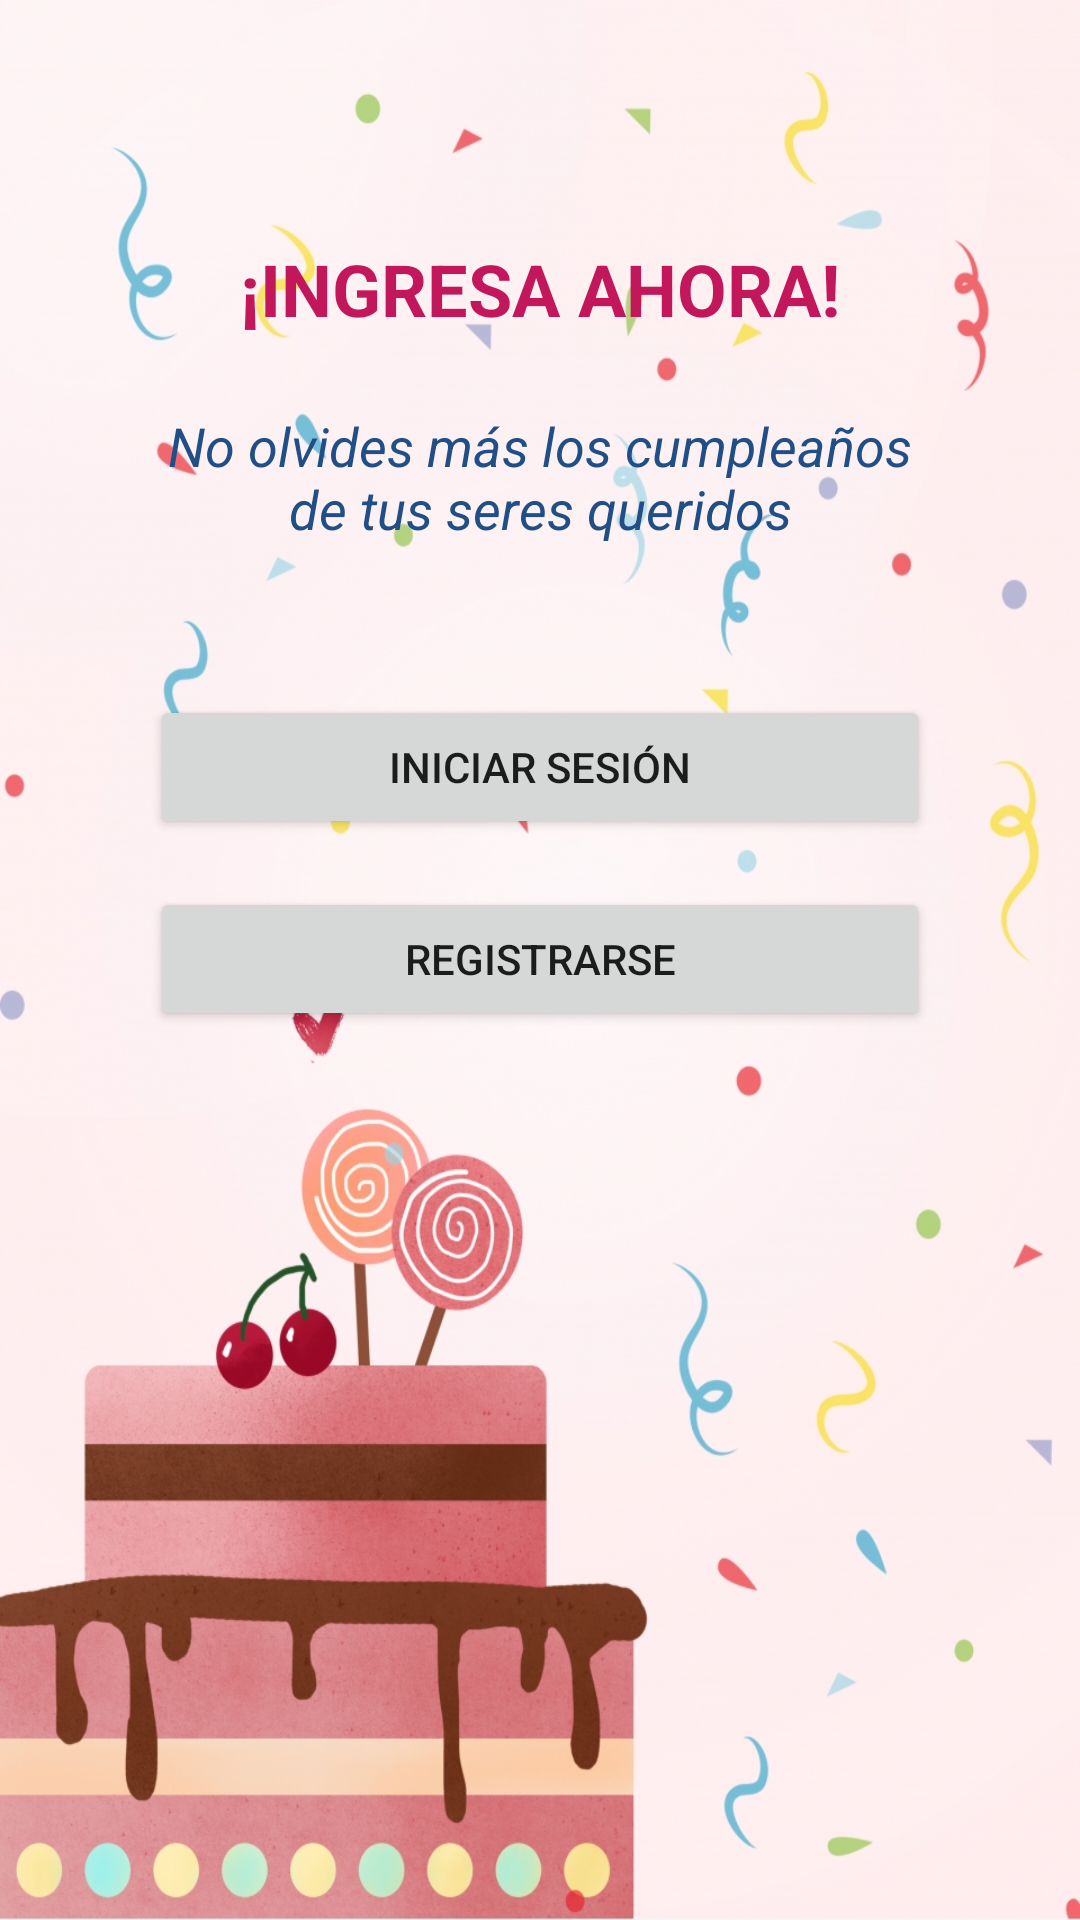

Layout XML and referenced resources for this Android screen:
<!-- AndroidManifest.xml: application theme AppTheme -->
<!-- res/layout/activity_inicio.xml -->
<?xml version="1.0" encoding="utf-8"?>
<androidx.constraintlayout.widget.ConstraintLayout xmlns:android="http://schemas.android.com/apk/res/android"
    xmlns:app="http://schemas.android.com/apk/res-auto"
    xmlns:tools="http://schemas.android.com/tools"
    android:layout_width="match_parent"
    android:layout_height="match_parent"
    android:background="@mipmap/fondo"
    tools:context=".Inicio" >

    <androidx.constraintlayout.widget.Guideline
        android:id="@+id/guidelineIZQ"
        android:layout_width="wrap_content"
        android:layout_height="wrap_content"
        android:orientation="vertical"
        app:layout_constraintGuide_begin="50dp" />

    <androidx.constraintlayout.widget.Guideline
        android:id="@+id/guidelineDER"
        android:layout_width="wrap_content"
        android:layout_height="wrap_content"
        android:orientation="vertical"
        app:layout_constraintGuide_end="50dp" />

    <TextView
        android:id="@+id/tit_inicio"
        android:layout_width="0dp"
        android:layout_height="wrap_content"
        android:layout_marginTop="80dp"
        android:gravity="center"
        android:text="@string/inicio"
        android:textColor="@color/colorPrimaryDark"
        android:textSize="24sp"
        android:textStyle="bold"
        android:typeface="sans"
        app:layout_constraintEnd_toStartOf="@+id/guidelineDER"
        app:layout_constraintStart_toStartOf="@+id/guidelineIZQ"
        app:layout_constraintTop_toTopOf="parent" />

    <TextView
        android:id="@+id/msj_inicio"
        android:layout_width="0dp"
        android:layout_height="wrap_content"
        android:layout_marginTop="24dp"
        android:gravity="center"
        android:text="@string/msj_inicio"
        android:textColor="@color/colorBlue"
        android:textSize="18sp"
        android:textStyle="italic"
        app:layout_constraintEnd_toStartOf="@+id/guidelineDER"
        app:layout_constraintStart_toStartOf="@+id/guidelineIZQ"
        app:layout_constraintTop_toBottomOf="@+id/tit_inicio" />

    <Button
        android:id="@+id/btnInicio"
        android:layout_width="0dp"
        android:layout_height="wrap_content"
        android:layout_marginTop="50dp"
        android:text="@string/btnInicio"
        android:textSize="14sp"
        app:cornerRadius="20dp"
        app:layout_constraintEnd_toStartOf="@+id/guidelineDER"
        app:layout_constraintStart_toStartOf="@+id/guidelineIZQ"
        app:layout_constraintTop_toBottomOf="@+id/msj_inicio" />

    <Button
        android:id="@+id/btnActualizar"
        android:layout_width="0dp"
        android:layout_height="wrap_content"
        android:layout_marginTop="16dp"
        android:text="@string/btnRegistro"
        android:textSize="14sp"
        app:cornerRadius="20dp"
        app:layout_constraintBottom_toBottomOf="parent"
        app:layout_constraintEnd_toStartOf="@+id/guidelineDER"
        app:layout_constraintStart_toStartOf="@+id/guidelineIZQ"
        app:layout_constraintTop_toBottomOf="@+id/btnInicio"
        app:layout_constraintVertical_bias="0.0" />

</androidx.constraintlayout.widget.ConstraintLayout>
<!-- resources referenced by this layout -->
<resources>
  <color name="colorBlue">#204E86</color>
  <color name="colorPrimaryDark">#C2185B</color>
  <!-- mipmap fondo: jpg bitmap (mipmap-xhdpi, 510881 bytes) -->
  <string name="btnInicio">Iniciar Sesión</string>
  <string name="btnRegistro">Registrarse</string>
  <string name="inicio">¡INGRESA AHORA!</string>
  <string name="msj_inicio">No olvides más los cumpleaños de tus seres queridos</string>
  <style name="AppTheme" parent="Theme.MaterialComponents.Light.NoActionBar">
          
          <item name="colorPrimary">@color/colorPrimary</item>
          <item name="colorPrimaryDark">@color/colorPrimaryDark</item>
          <item name="colorAccent">@color/colorAccent</item>
      </style>
  <color name="colorPrimary">#E91E63</color>
  <color name="colorAccent">#FF4081</color>
</resources>
